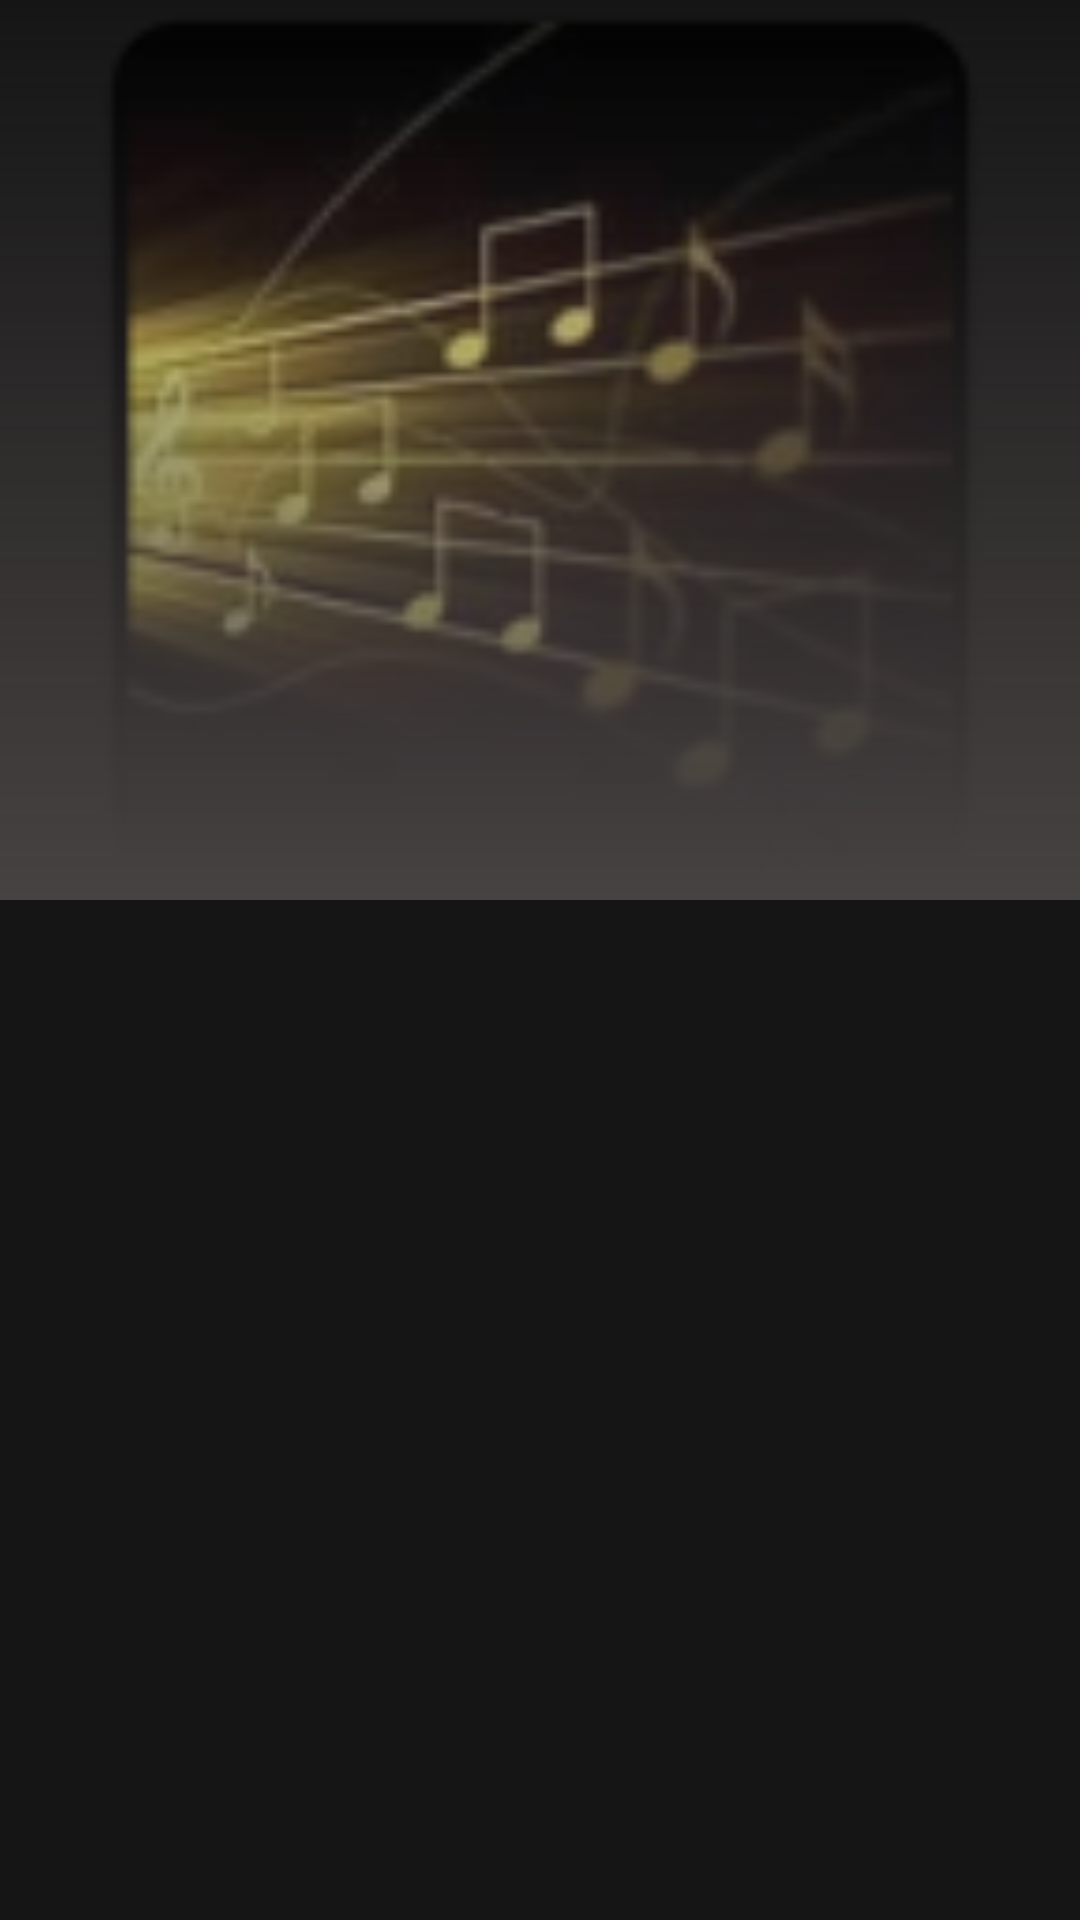

This screen was rendered from an Android layout file. Write that file and the resources it references.
<!-- AndroidManifest.xml: application theme Theme.MusicPlayerApplication -->
<!-- res/layout/activity_album_details.xml -->
<?xml version="1.0" encoding="utf-8"?>
<RelativeLayout
    xmlns:android="http://schemas.android.com/apk/res/android"
    xmlns:app="http://schemas.android.com/apk/res-auto"
    xmlns:tools="http://schemas.android.com/tools"
    android:layout_width="match_parent"
    android:layout_height="match_parent"
    android:background="@color/PrimaryDark"
    tools:context=".Activity.AlbumDetailsActivity">

    <ImageView
        android:layout_width="match_parent"
        android:layout_height="300dp"
        android:id="@+id/albumPhoto"
        android:src="@mipmap/song_item"
        android:scaleType="centerCrop" />

    <ImageView
        android:layout_width="match_parent"
        android:layout_height="300dp"
        android:id="@+id/grdient"
        android:src="@drawable/gredient_bg" />

    <androidx.recyclerview.widget.RecyclerView
        android:layout_width="match_parent"
        android:layout_height="match_parent"
        android:id="@+id/recyclerView"
        android:layout_below="@+id/albumPhoto"/>
</RelativeLayout>
<!-- resources referenced by this layout -->
<resources>
  <color name="PrimaryDark">#151515</color>
  <!-- drawable gredient_bg (drawable) -->
  <?xml version="1.0" encoding="utf-8"?>
  <shape xmlns:android="http://schemas.android.com/apk/res/android">
  
      <gradient android:startColor="@color/Primary" android:angle="90"></gradient>
  </shape>
  <!-- mipmap song_item: png bitmap (mipmap-hdpi, 7363 bytes) -->
  <style name="Theme.MusicPlayerApplication" parent="Theme.MaterialComponents.DayNight.DarkActionBar">
          
          <item name="colorPrimary">@color/PrimaryDark</item>
          <item name="colorPrimaryVariant">@color/Primary</item>
          <item name="colorOnPrimary">@color/white</item>
          
          <item name="colorSecondary">@color/teal_200</item>
          <item name="colorSecondaryVariant">@color/teal_700</item>
          <item name="colorOnSecondary">@color/black</item>
          
          <item name="android:statusBarColor" tools:targetApi="l">?attr/colorPrimaryVariant</item>
          
      </style>
  <color name="Primary">#474242</color>
  <color name="white">#FFFFFFFF</color>
  <color name="teal_200">#FF03DAC5</color>
  <color name="teal_700">#BA3005</color>
  <color name="black">#FF000000</color>
</resources>
